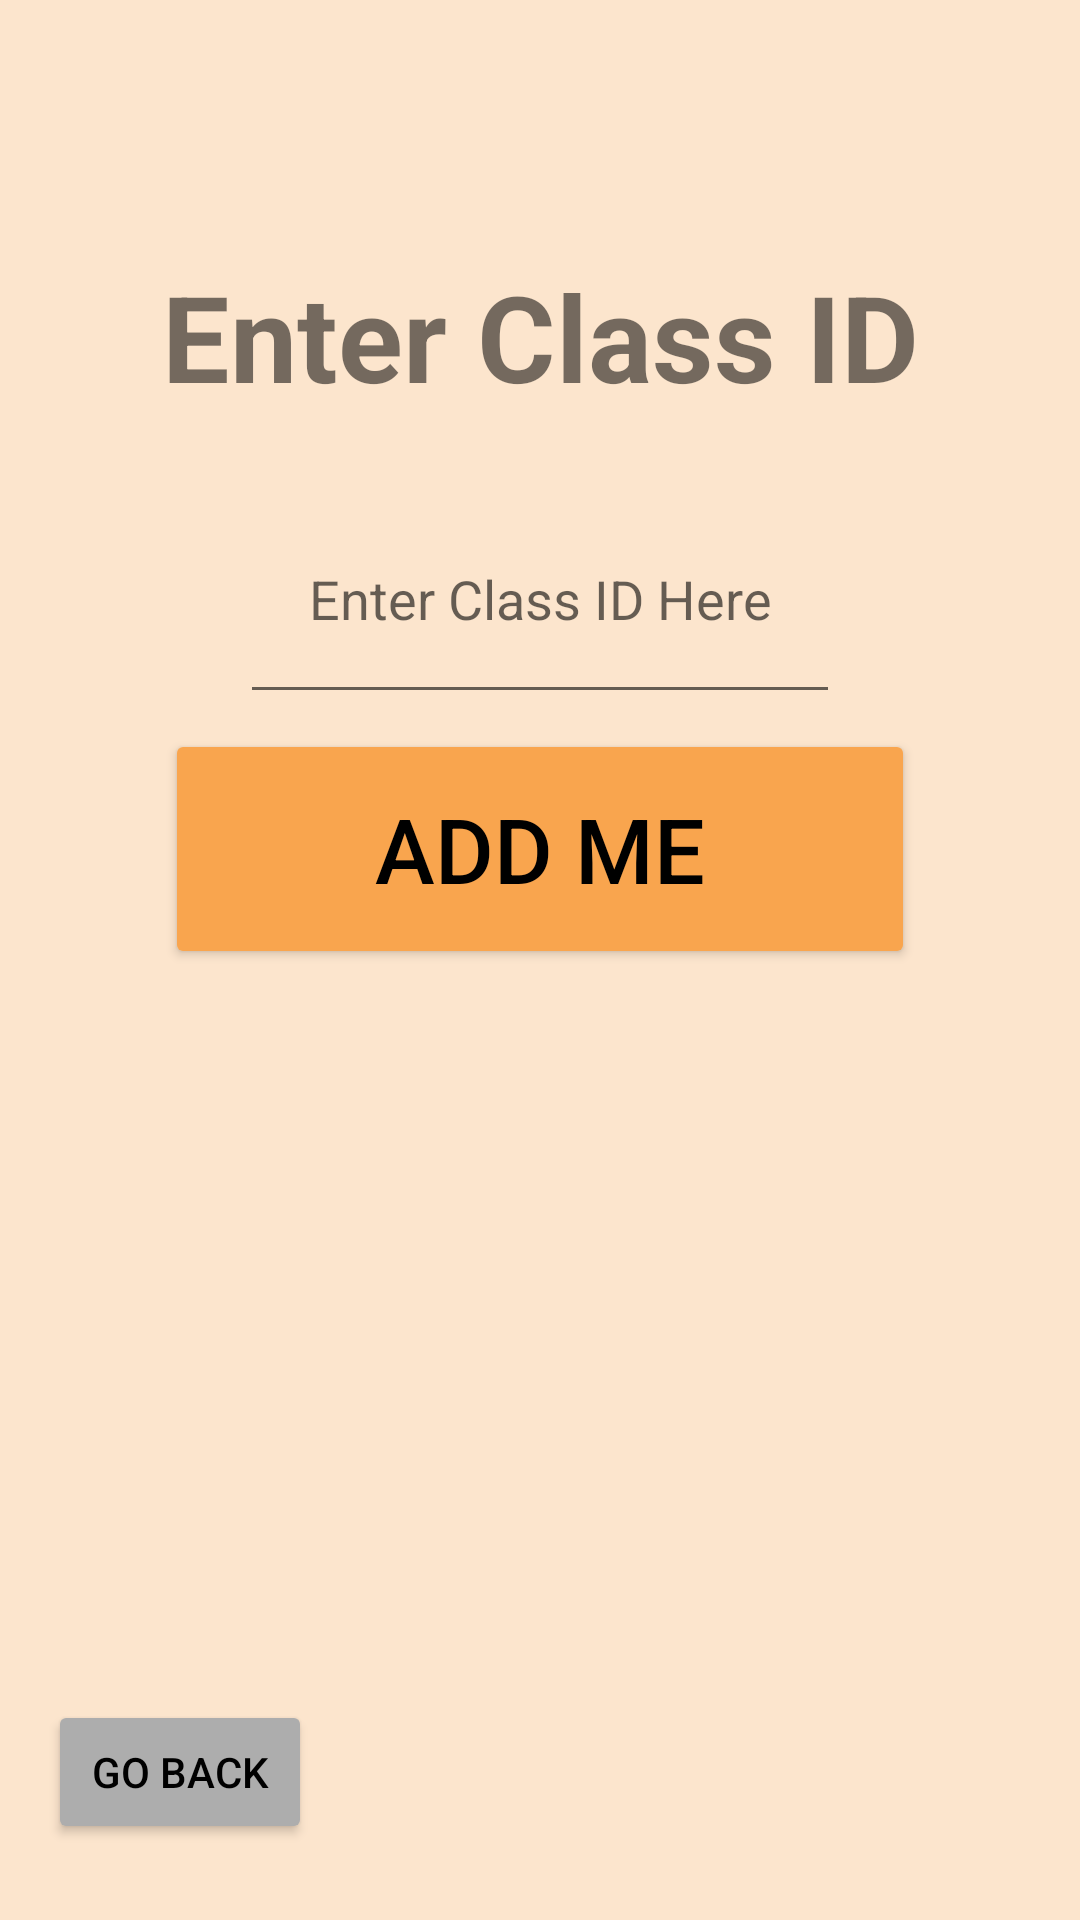

Layout XML and referenced resources for this Android screen:
<!-- AndroidManifest.xml: application theme Theme.AppCompat.DayNight.DarkActionBar -->
<!-- res/layout/activity_join_aclass.xml -->
<?xml version="1.0" encoding="utf-8"?>
<androidx.constraintlayout.widget.ConstraintLayout xmlns:android="http://schemas.android.com/apk/res/android"
    xmlns:app="http://schemas.android.com/apk/res-auto"
    xmlns:tools="http://schemas.android.com/tools"
    android:id="@+id/main"
    android:layout_width="match_parent"
    android:layout_height="match_parent"
    android:background="#fce5cd"
    tools:context=".JoinAClassActivity">

    <TextView
        android:id="@+id/titleJoinAClassTextView"
        android:layout_width="match_parent"
        android:layout_height="60dip"
        android:layout_marginTop="82dp"
        android:textStyle="bold"
        android:gravity="center"
        android:text="@string/enter_class_id"
        android:textSize="40sp"
        app:layout_constraintEnd_toEndOf="parent"
        app:layout_constraintStart_toStartOf="parent"
        app:layout_constraintTop_toTopOf="parent" />

    <EditText
        android:id="@+id/joinClassroomClassIDInputEditText"
        android:layout_width="200dp"
        android:layout_height="80dp"
        android:layout_margin="16dip"
        android:gravity="center"
        android:hint="@string/enter_class_id_here"
        android:inputType="number"
        app:layout_constraintEnd_toEndOf="parent"
        app:layout_constraintStart_toStartOf="parent"
        app:layout_constraintTop_toBottomOf="@id/titleJoinAClassTextView" />

    <Button
        android:id="@+id/joinAClassAddButton"
        android:layout_width="250dp"
        android:layout_height="80dp"
        android:layout_marginTop="5dp"
        android:text="@string/add_me"
        android:textSize="30sp"
        android:backgroundTint="#f9a54e"
        android:textColor="#000000"
        app:layout_constraintEnd_toEndOf="parent"
        app:layout_constraintStart_toStartOf="parent"
        app:layout_constraintTop_toBottomOf="@+id/joinClassroomClassIDInputEditText" />

    <Button
        android:id="@+id/goBackStudentLandingPageButton"
        android:layout_width="wrap_content"
        android:layout_height="wrap_content"
        android:layout_marginStart="16dp"
        android:backgroundTint="#adadad"
        android:text="@string/back"
        android:textColor="#000000"
        app:layout_constraintBottom_toBottomOf="parent"
        app:layout_constraintStart_toStartOf="parent"
        app:layout_constraintTop_toBottomOf="@id/joinAClassAddButton"
        app:layout_constraintVertical_bias="0.906" />


</androidx.constraintlayout.widget.ConstraintLayout>
<!-- resources referenced by this layout -->
<resources>
  <string name="add_me">Add Me</string>
  <string name="back">Go Back</string>
  <string name="enter_class_id">Enter Class ID</string>
  <string name="enter_class_id_here">Enter Class ID Here</string>
</resources>
